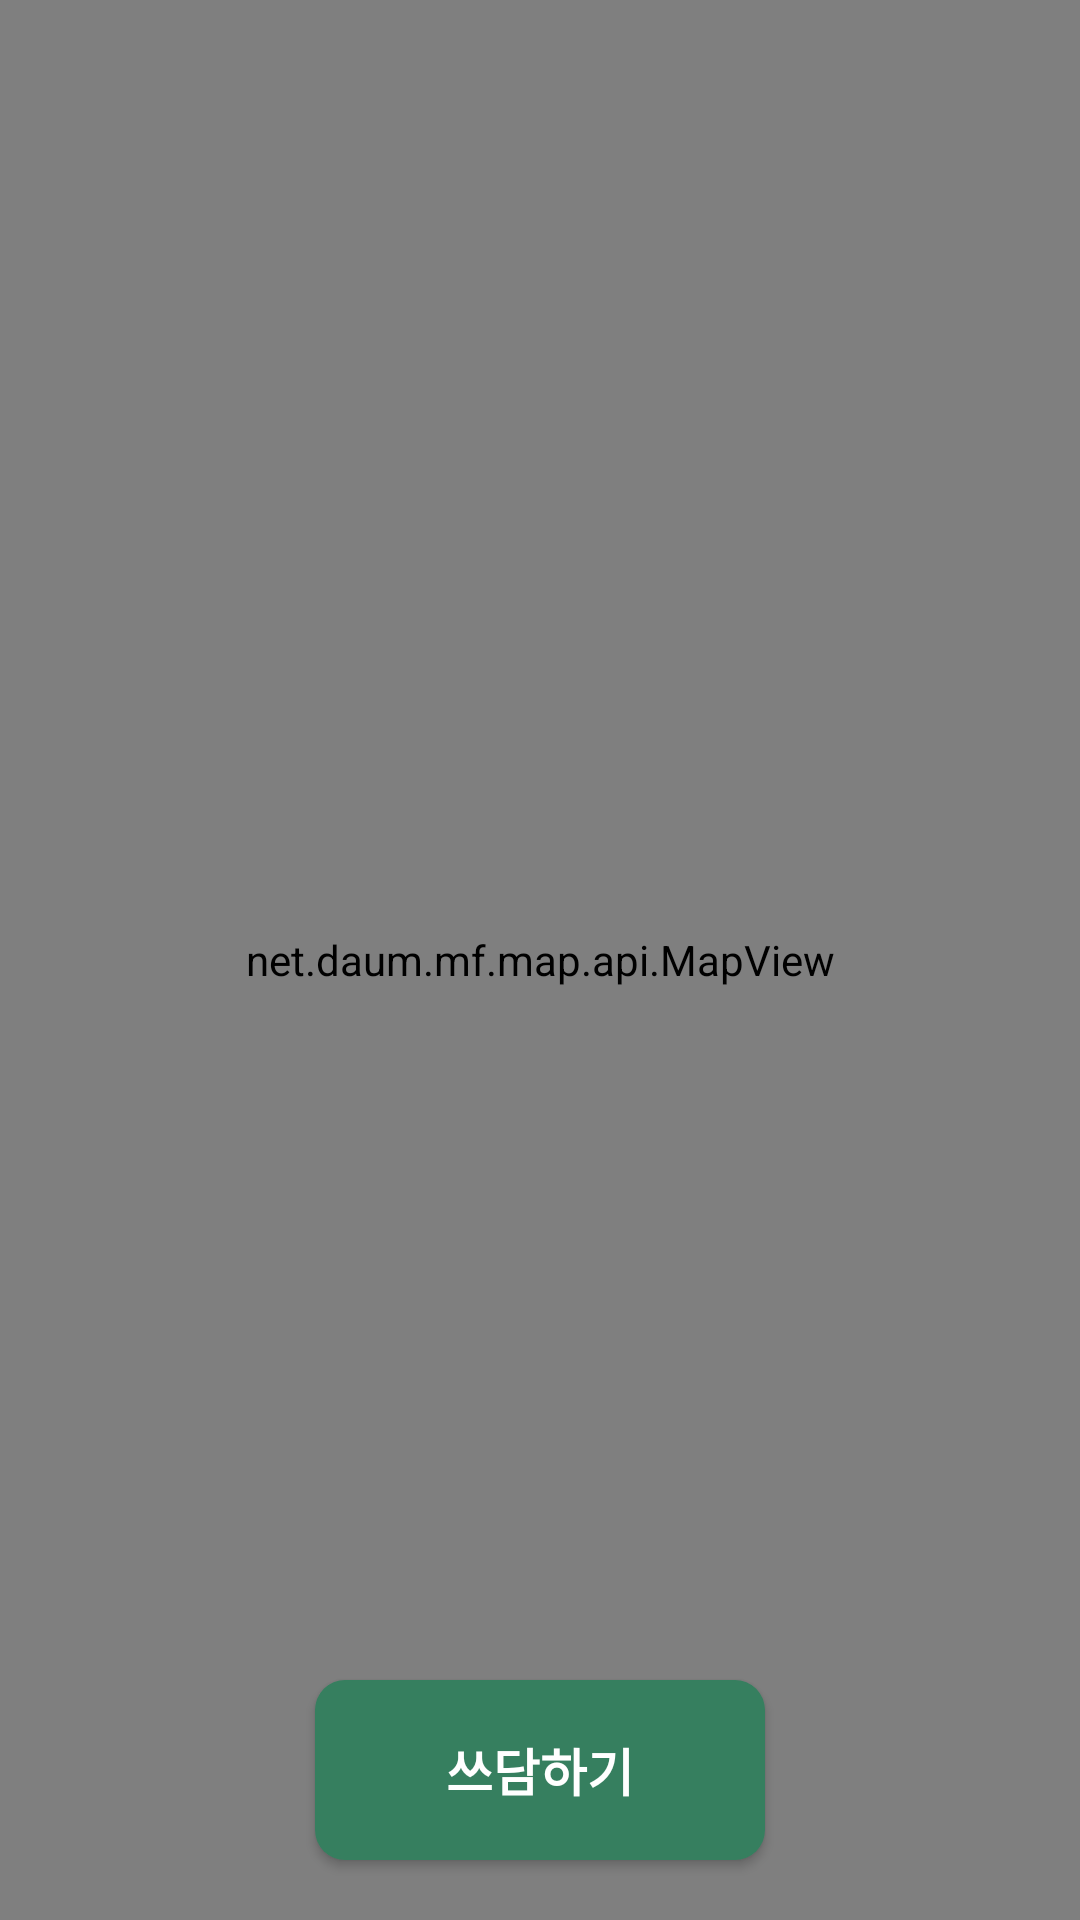

The Android layout XML behind this screen, and the referenced resources:
<!-- AndroidManifest.xml: application theme Theme.Sseudam -->
<!-- res/layout/activity_map_acitivity.xml -->
<?xml version="1.0" encoding="utf-8"?>
<RelativeLayout xmlns:android="http://schemas.android.com/apk/res/android"
    android:orientation="vertical" android:layout_width="match_parent"
    android:layout_height="match_parent">

    <net.daum.mf.map.api.MapView
        android:id="@+id/map_view"
        android:layout_width="match_parent"

        android:layout_height="match_parent" />

    <LinearLayout
        android:layout_width="match_parent"
        android:layout_marginTop="550dp"
        android:gravity="center"
        android:layout_height="wrap_content">

    <Button
        android:layout_width="150dp"
        android:layout_height="60dp"
        android:textSize="17sp"
        android:textStyle="bold"
        android:id="@+id/goScan"
        android:layout_margin="10dp"
        android:textColor="@color/white"
        android:background="@drawable/main_banner2_radius"
        android:text="쓰담하기" />
    </LinearLayout>
</RelativeLayout>
<!-- resources referenced by this layout -->
<resources>
  <color name="white">#FFFFFFFF</color>
  <!-- drawable main_banner2_radius (drawable) -->
  <?xml version="1.0" encoding="utf-8"?>
  
  <shape xmlns:android="http://schemas.android.com/apk/res/android">
      <solid
          android:color="@color/zzin_green"/>
      <corners
          android:radius="10dp"/>
  </shape>
  <style name="Theme.Sseudam" parent="Theme.AppCompat.Light">
          
          <item name="colorPrimary">@color/yeon_green</item>
          <item name="colorPrimaryVariant">#E0E0E0</item>
          <item name="colorOnPrimary">@color/white</item>
          
          <item name="colorSecondary">@color/teal_200</item>
          <item name="colorSecondaryVariant">@color/teal_700</item>
          <item name="colorOnSecondary">@color/black</item>
          <item name="windowNoTitle">true</item>
          
          <item name="android:statusBarColor" tools:targetApi="l">?attr/colorPrimaryVariant</item>
          
      </style>
  <color name="zzin_green">#367F5F</color>
  <color name="yeon_green">#DDFC88</color>
  <color name="teal_200">#FF03DAC5</color>
  <color name="teal_700">#FF018786</color>
  <color name="black">#FF000000</color>
</resources>
